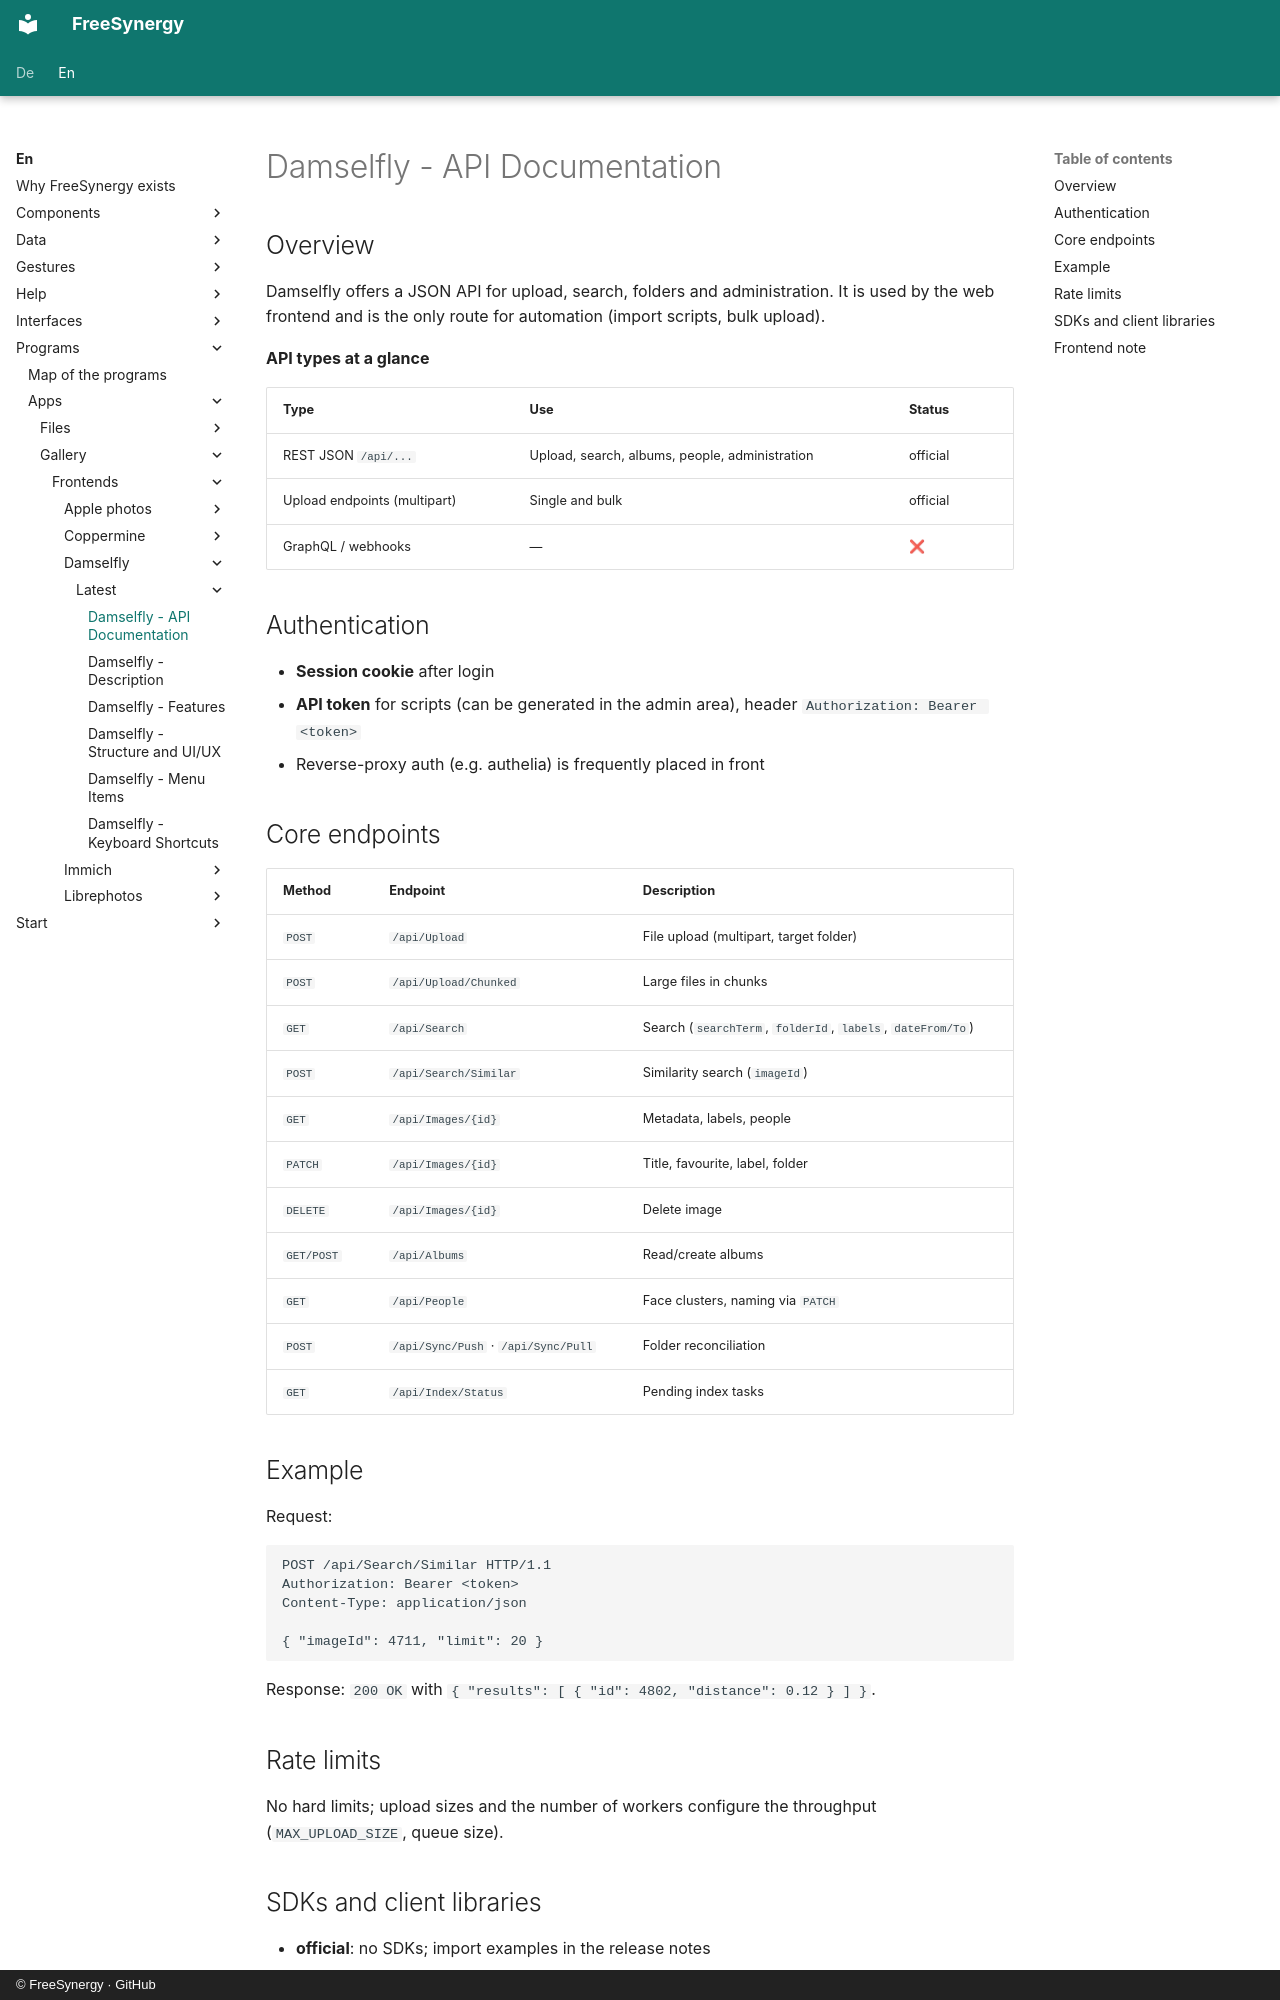

repository: FreeSynergy/fs-documentation · page: en/programs/apps/gallery/frontends/damselfly/latest/api/index.html · generator: mkdocs · copyright: © FreeSynergy · GitHub

# Damselfly - API Documentation

## Overview

Damselfly offers a JSON API for upload, search, folders and administration. It is used by the web frontend and is the only route for automation (import scripts, bulk upload).

**API types at a glance**

| Type | Use | Status |
|------|-----|--------|
| REST JSON `/api/...` | Upload, search, albums, people, administration | official |
| Upload endpoints (multipart) | Single and bulk | official |
| GraphQL / webhooks | — | ❌ |

## Authentication

- **Session cookie** after login
- **API token** for scripts (can be generated in the admin area), header `Authorization: Bearer <token>`
- Reverse-proxy auth (e.g. authelia) is frequently placed in front

## Core endpoints

| Method | Endpoint | Description |
|--------|----------|-------------|
| `POST` | `/api/Upload` | File upload (multipart, target folder) |
| `POST` | `/api/Upload/Chunked` | Large files in chunks |
| `GET` | `/api/Search` | Search (`searchTerm`, `folderId`, `labels`, `dateFrom/To`) |
| `POST` | `/api/Search/Similar` | Similarity search (`imageId`) |
| `GET` | `/api/Images/{id}` | Metadata, labels, people |
| `PATCH` | `/api/Images/{id}` | Title, favourite, label, folder |
| `DELETE` | `/api/Images/{id}` | Delete image |
| `GET/POST` | `/api/Albums` | Read/create albums |
| `GET` | `/api/People` | Face clusters, naming via `PATCH` |
| `POST` | `/api/Sync/Push` · `/api/Sync/Pull` | Folder reconciliation |
| `GET` | `/api/Index/Status` | Pending index tasks |

## Example

Request:

```http
POST /api/Search/Similar HTTP/1.1
Authorization: Bearer <token>
Content-Type: application/json

{ "imageId": 4711, "limit": 20 }
```

Response: `200 OK` with `{ "results": [ { "id": 4802, "distance": 0.12 } ] }`.

## Rate limits

No hard limits; upload sizes and the number of workers configure the throughput (`MAX_UPLOAD_SIZE`, queue size).
